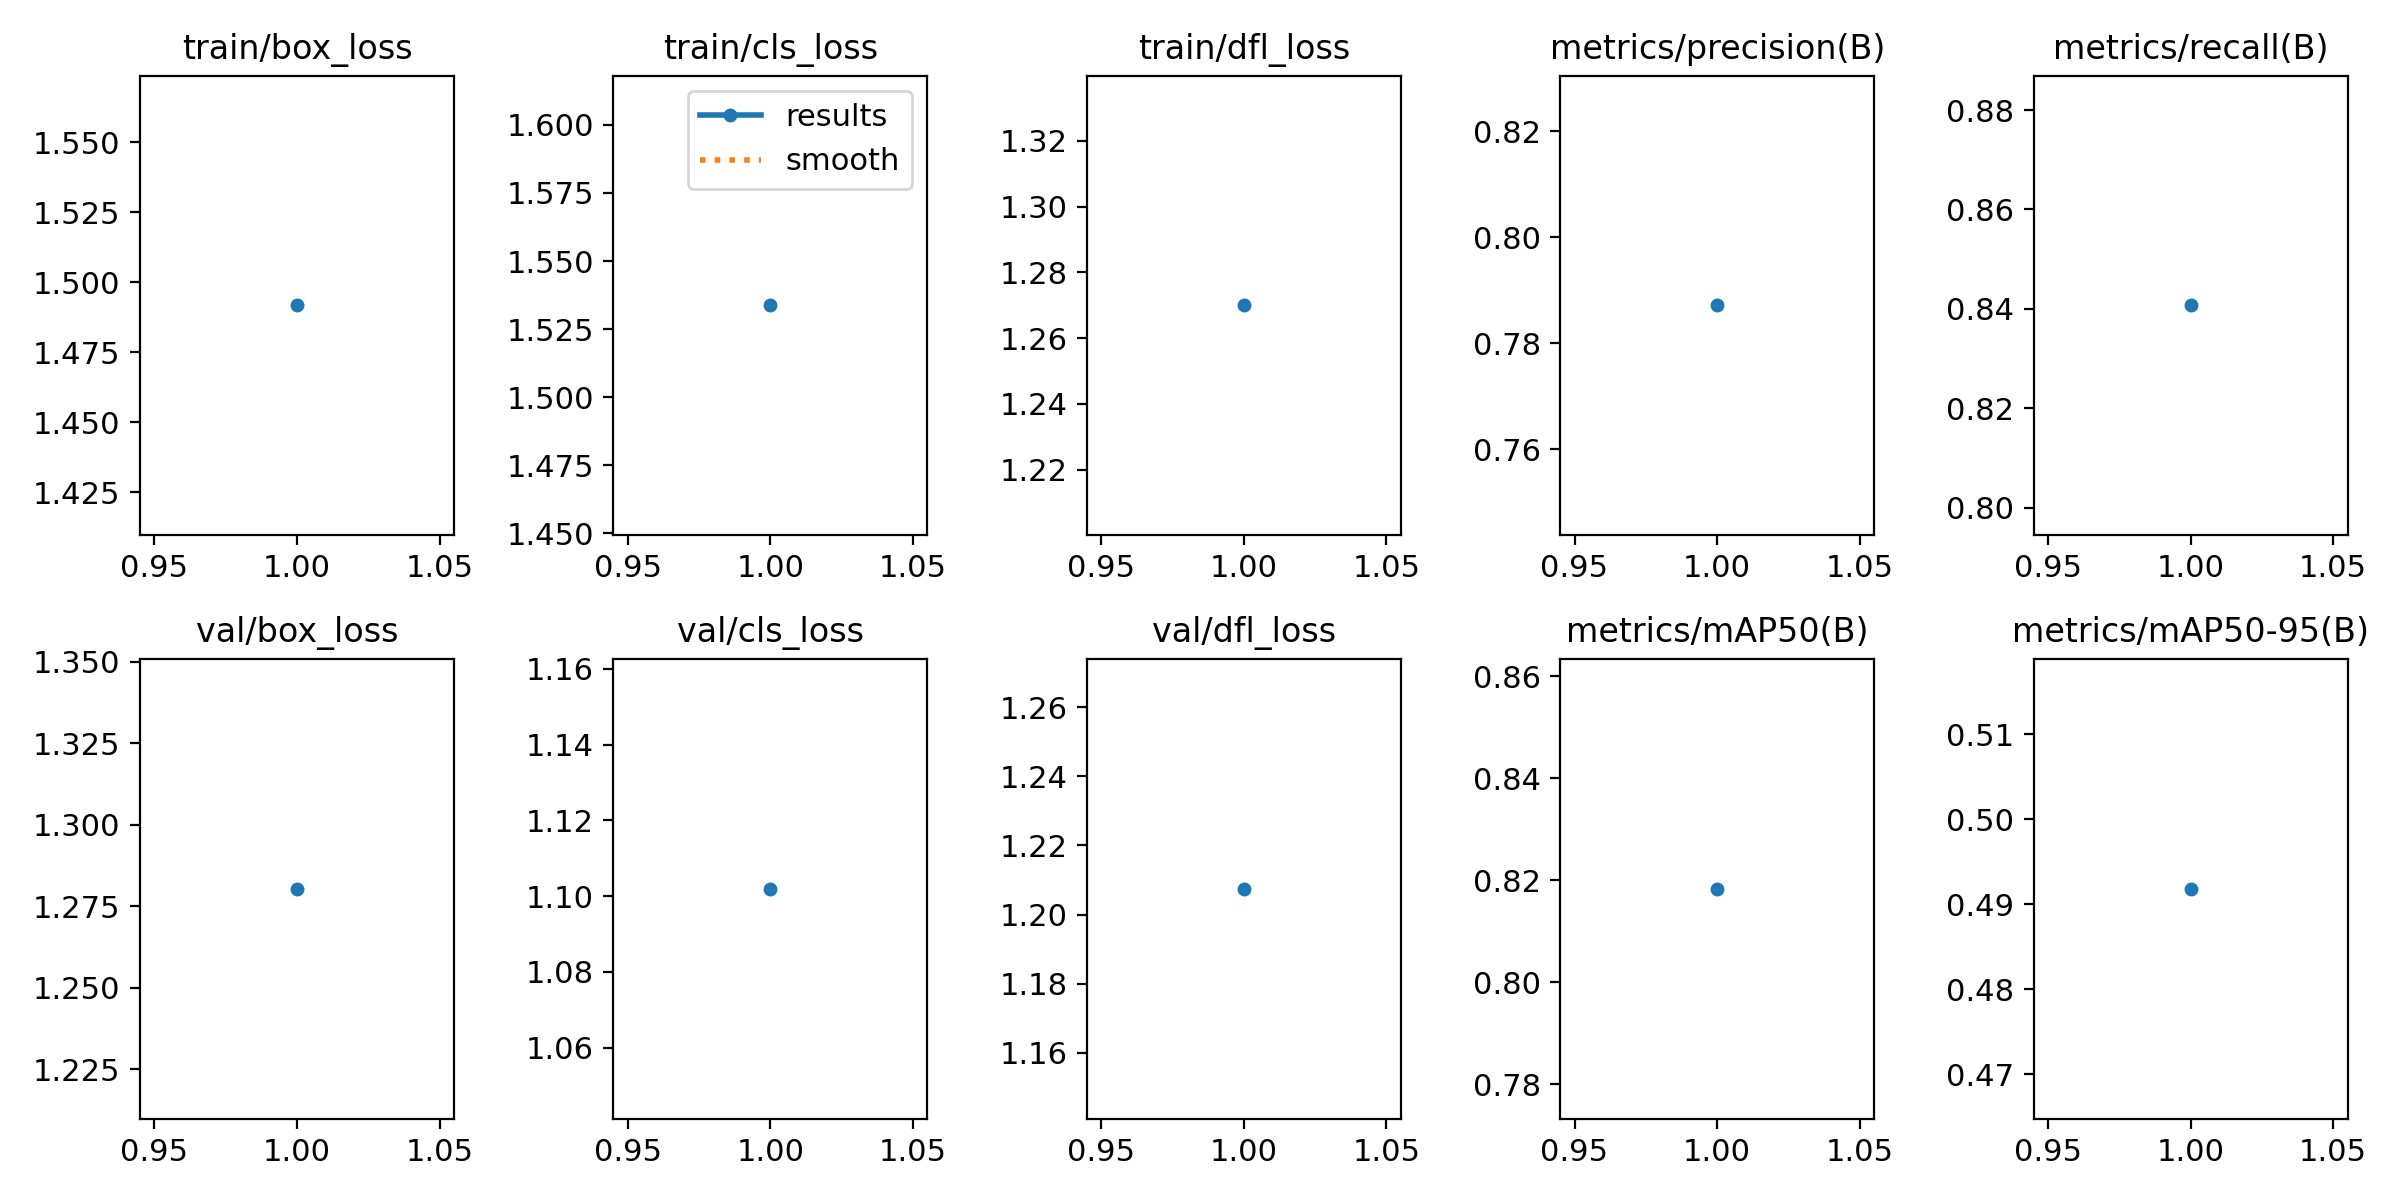

The table this chart was drawn from, first rows:
epoch, time, train/box_loss, train/cls_loss, train/dfl_loss, metrics/precision(B), metrics/recall(B), metrics/mAP50(B), metrics/mAP50-95(B), val/box_loss, val/cls_loss, val/dfl_loss, lr/pg0, lr/pg1, lr/pg2
1, 15.62, 1.492, 1.534, 1.27, 0.7872, 0.8407, 0.8183, 0.4918, 1.28, 1.102, 1.207, 0.0005504, 0.0005504, 0.0005504
